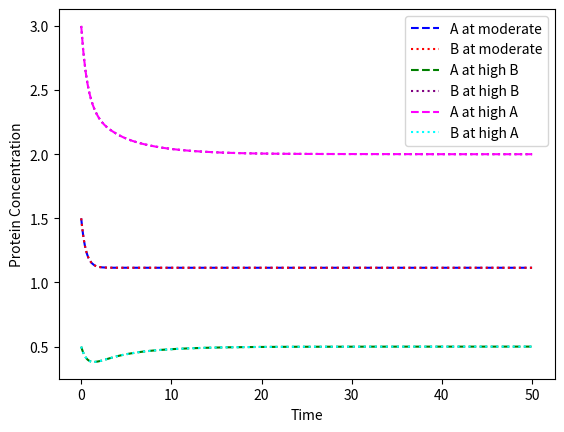
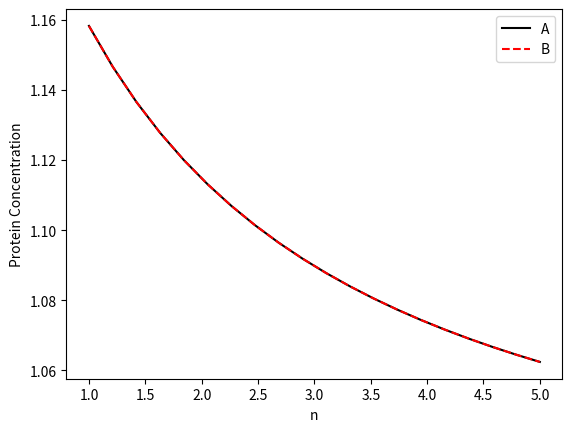
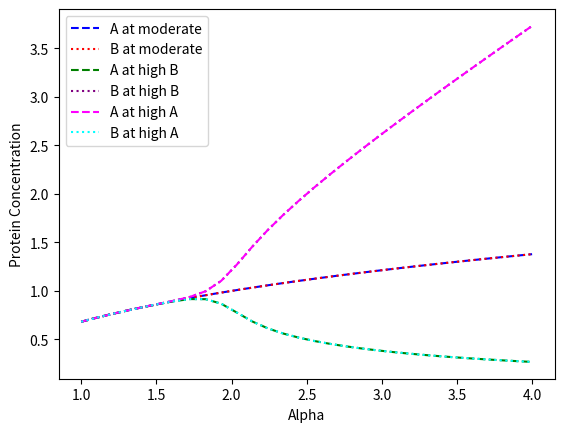

The matplotlib source for these figures, in order:
import numpy as np
from scipy.integrate import solve_ivp
import matplotlib.pyplot as plt

#Derivative function
def derivatives(t, y, p):
    #Unpack parameters 
    alpha = p[0]
    beta = p[1]
    n = p[2]
    #State variables 
    A = y[0]
    B = y[1]
    #Compute derivatives
    dAdt = alpha / (1 + B**n) - A
    dBdt = alpha/ (1 + A**n) - B
    #Return Array of Derivatives
    return [dAdt, dBdt]

#Set up parameter sweeping and base params 
n_range = np.linspace(1, 5, 20) #at y0 [1.5, 1.5]
alpha_range = np.linspace(1, 4, 30) 
base_pars = [2.5, 1, 2] #alpha, beta, n no parameter sweep

#Initial conditions and timespan [A, B]
y0_B_high = [0.5, 3.0] 
y0_A_high = [3.0, 0.5] 
y0 = [1.5, 1.5] 
t_span = [0 , 50] 

#Call solver in specific cases 

#----- Normal Case at three different initial conditions ------
output_base = solve_ivp(derivatives, t_span, y0, args = (base_pars,), method = 'BDF', dense_output = True)
output_B_high = solve_ivp(derivatives, t_span, y0_B_high, args = (base_pars,), method = 'BDF', dense_output = True)
output_A_high = solve_ivp(derivatives, t_span, y0_A_high, args = (base_pars,), method = 'BDF', dense_output = True)

#Get plot variables
Shared_Time = np.linspace(0, 50, 500)
Y_plot_base = output_base.sol(Shared_Time)
Y_plot_B_high = output_B_high.sol(Shared_Time)
Y_plot_A_high = output_A_high.sol(Shared_Time)
A_base = Y_plot_base[0]
B_base = Y_plot_base[1]
A_B_high = Y_plot_B_high[0]
B_B_high = Y_plot_B_high[1]
A_A_high = Y_plot_A_high[0]
B_A_high = Y_plot_A_high[1]

#Create plots 
plt.figure()
plt.plot(Shared_Time, A_base, label = 'A at moderate', linestyle = 'dashed', color = 'blue')
plt.plot(Shared_Time, B_base, label = 'B at moderate', linestyle = 'dotted', color = 'red')
plt.plot(Shared_Time, A_B_high, label = 'A at high B', linestyle = 'dashed', color = 'green')
plt.plot(Shared_Time, B_B_high, label = 'B at high B', linestyle = 'dotted', color = 'purple')
plt.plot(Shared_Time, A_A_high, label = 'A at high A', linestyle = 'dashed', color = 'magenta')
plt.plot(Shared_Time, B_A_high, label = 'B at high A', linestyle = 'dotted', color = 'cyan')
plt.xlabel('Time')
plt.ylabel('Protein Concentration')
plt.legend()

#Hill Coefficient (n) Sweep
A_array = []
B_array = []
for i in n_range:
    pars = [2.5, 1, i]
    output = solve_ivp(derivatives, t_span, y0, args = (pars,), method = 'BDF', dense_output = True)
    Y_plot = output.sol(Shared_Time)
    Last_A = (Y_plot[0])[-1]
    Last_B = (Y_plot[1])[-1]
    A_array.append(Last_A)
    B_array.append(Last_B)

#B Coefficient Plots
plt.figure()
plt.plot(n_range, A_array, label = 'A', linestyle = 'solid', color = 'black')
plt.plot(n_range, B_array, label = 'B', linestyle = 'dashed', color = 'red')
plt.xlabel('n')
plt.ylabel('Protein Concentration')
plt.legend()


#Alpha Sweep
A_array_alpha_base = []
B_array_alpha_base = []
A_array_alpha_B = []
B_array_alpha_B = []
A_array_alpha_A = []
B_array_alpha_A = []
for i in alpha_range:
    pars = [i, 1, 2]
    #Base solver call 
    output_base = solve_ivp(derivatives, t_span, y0, args = (pars,), method = 'BDF', dense_output = True)
    #Base solver call B High
    output_B = solve_ivp(derivatives, t_span, y0_B_high, args = (pars,), method = 'BDF', dense_output = True)
    #Base solver call A High
    output_A = solve_ivp(derivatives, t_span, y0_A_high, args = (pars,), method = 'BDF', dense_output = True)
    #Get state variables and final values
    Y_plot_base = output_base.sol(Shared_Time)
    Y_plot_B = output_B.sol(Shared_Time)
    Y_plot_A = output_A.sol(Shared_Time)
    Last_A_base = (Y_plot_base[0])[-1]
    Last_B_base = (Y_plot_base[1])[-1]
    Last_A_B = (Y_plot_B[0])[-1]
    Last_B_B = (Y_plot_B[1])[-1]
    Last_A_A = (Y_plot_A[0])[-1]
    Last_B_A = (Y_plot_A[1])[-1]
    #Append appropriate arrays 
    A_array_alpha_base.append(Last_A_base)
    B_array_alpha_base.append(Last_B_base)
    A_array_alpha_B.append(Last_A_B)
    B_array_alpha_B.append(Last_B_B)
    A_array_alpha_A.append(Last_A_A)
    B_array_alpha_A.append(Last_B_A)

#Plot final values for A and B at alpha ranges
plt.figure()
plt.plot(alpha_range, A_array_alpha_base, label = 'A at moderate', linestyle = 'dashed', color = 'blue')
plt.plot(alpha_range, B_array_alpha_base, label = 'B at moderate', linestyle = 'dotted', color = 'red')
plt.plot(alpha_range, A_array_alpha_B, label = 'A at high B', linestyle = 'dashed', color = 'green')
plt.plot(alpha_range, B_array_alpha_B, label = 'B at high B', linestyle = 'dotted', color = 'purple')
plt.plot(alpha_range, A_array_alpha_A, label = 'A at high A', linestyle = 'dashed', color = 'magenta')
plt.plot(alpha_range, B_array_alpha_A, label = 'B at high A', linestyle = 'dotted', color = 'cyan')
plt.xlabel('Alpha')
plt.ylabel('Protein Concentration')
plt.legend()
plt.show()
